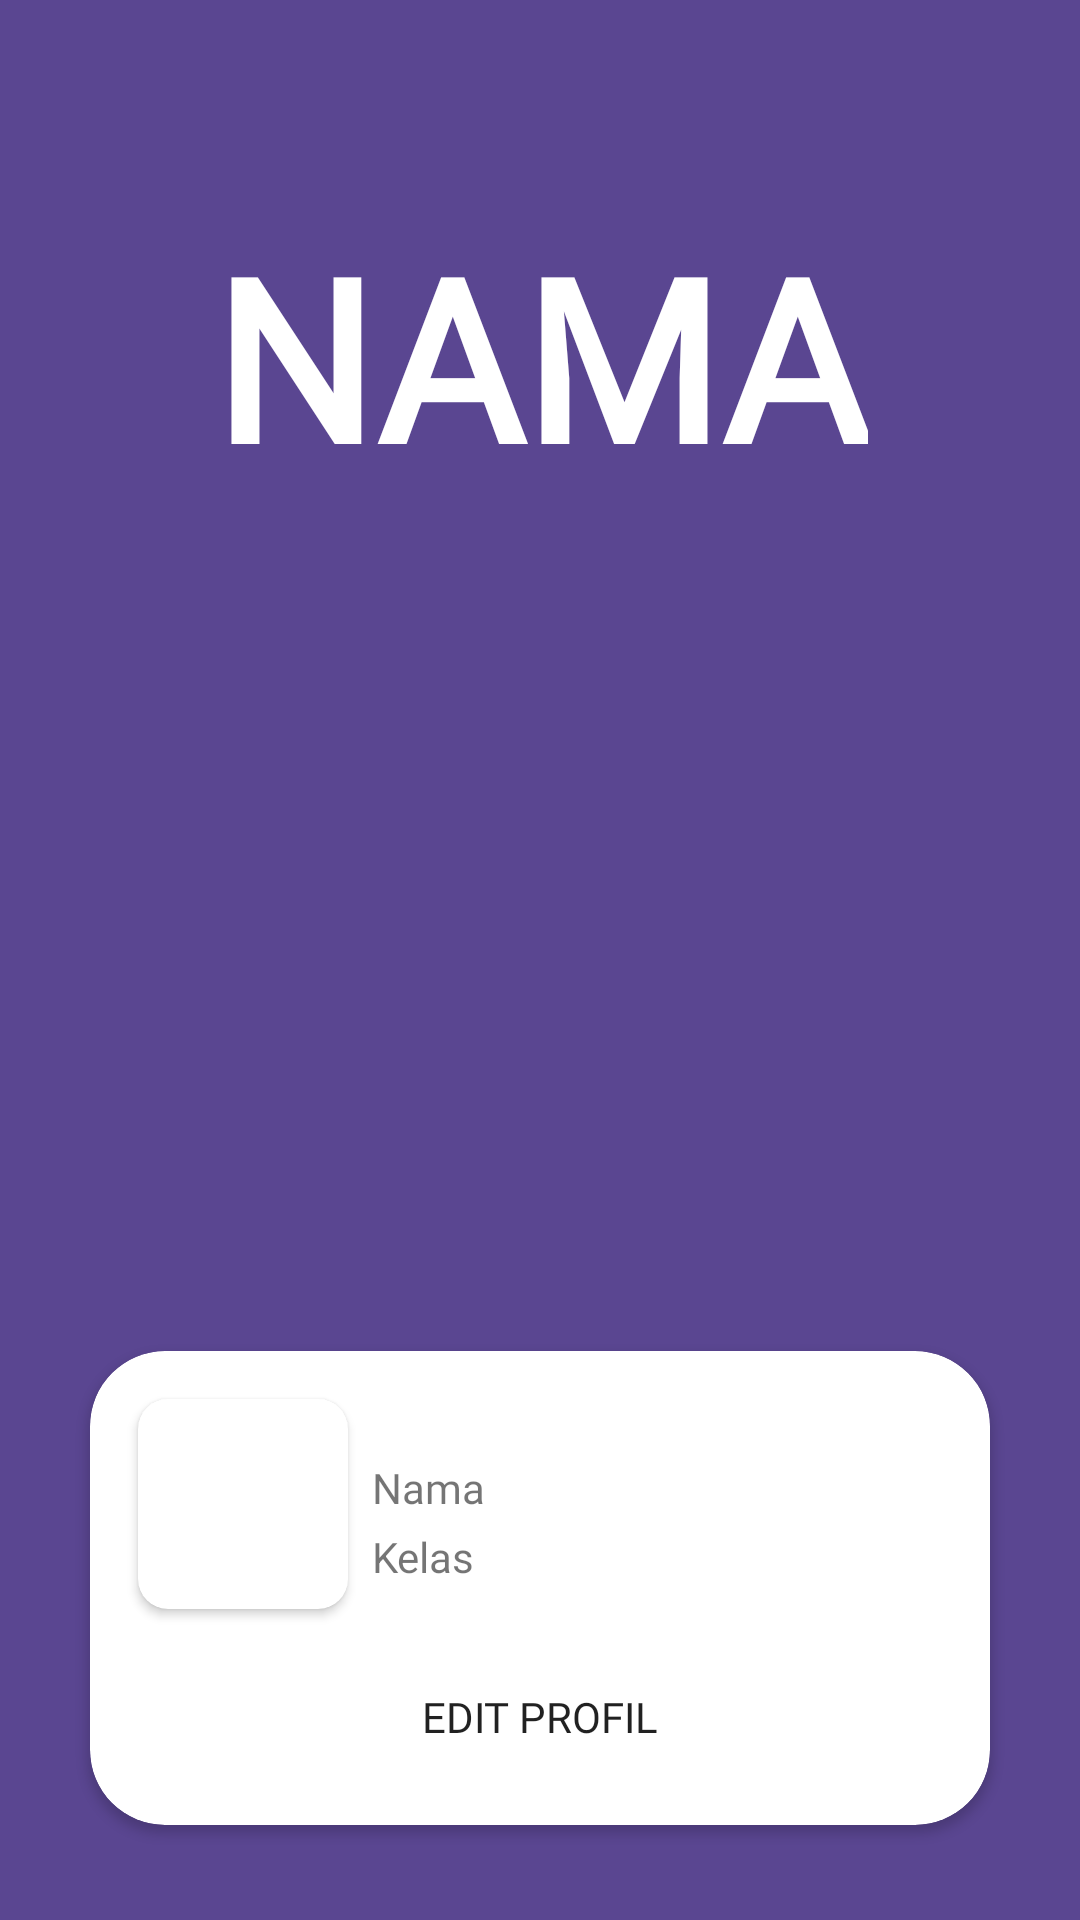

The Android layout XML behind this screen, and the referenced resources:
<!-- AndroidManifest.xml: application theme Theme.ARCourse1 -->
<!-- res/layout/activity_main.xml -->
<androidx.constraintlayout.widget.ConstraintLayout xmlns:android="http://schemas.android.com/apk/res/android"
    xmlns:app="http://schemas.android.com/apk/res-auto"
    xmlns:tools="http://schemas.android.com/tools"
    android:layout_width="match_parent"
    android:layout_height="match_parent"
    android:background="#5A4691">

    <TextView
        android:id="@+id/textView"
        android:layout_width="wrap_content"
        android:layout_height="wrap_content"
        android:fontFamily="@font/productsansbold"
        android:text="NAMA"
        android:textColor="@color/white"
        android:textSize="75sp"
        android:textStyle="bold"
        app:layout_constraintBottom_toBottomOf="parent"
        app:layout_constraintEnd_toEndOf="parent"
        app:layout_constraintStart_toStartOf="parent"
        app:layout_constraintTop_toTopOf="parent"
        app:layout_constraintVertical_bias="0.127" />

    <androidx.cardview.widget.CardView
        android:layout_width="300dp"
        android:layout_height="wrap_content"
        android:layout_marginStart="24dp"
        android:layout_marginTop="250dp"
        android:layout_marginEnd="24dp"
        app:cardCornerRadius="25dp"
        app:layout_constraintBottom_toBottomOf="parent"
        app:layout_constraintEnd_toEndOf="parent"
        app:layout_constraintStart_toStartOf="parent"
        app:layout_constraintTop_toBottomOf="@+id/textView">

        <androidx.constraintlayout.widget.ConstraintLayout
            android:layout_width="match_parent"
            android:layout_height="match_parent">

            <androidx.cardview.widget.CardView
                android:id="@+id/cardpicsavatar"
                android:layout_width="wrap_content"
                android:layout_height="wrap_content"
                android:layout_marginStart="16dp"
                android:layout_marginTop="16dp"
                app:cardCornerRadius="10dp"
                app:layout_constraintStart_toStartOf="parent"
                app:layout_constraintTop_toTopOf="parent">

                <ImageView
                    android:id="@+id/imageView"
                    android:layout_width="70dp"
                    android:layout_height="70dp"
                    android:src="@drawable/ic_launcher_background" />

            </androidx.cardview.widget.CardView>

            <TextView
                android:id="@+id/textView2"
                android:layout_width="wrap_content"
                android:layout_height="wrap_content"
                android:layout_marginStart="8dp"
                android:layout_marginTop="36dp"
                android:fontFamily="@font/productsansbold"
                android:lines="1"
                android:text="Nama"
                app:layout_constraintStart_toEndOf="@+id/cardpicsavatar"
                app:layout_constraintTop_toTopOf="parent" />

            <TextView
                android:layout_width="wrap_content"
                android:layout_height="wrap_content"
                android:layout_marginStart="8dp"
                android:layout_marginTop="4dp"
                android:lines="1"
                android:text="Kelas"
                app:layout_constraintStart_toEndOf="@+id/cardpicsavatar"
                app:layout_constraintTop_toBottomOf="@+id/textView2" />

            <Button
                android:layout_width="match_parent"
                android:layout_height="40dp"
                android:layout_marginStart="16dp"
                android:layout_marginTop="16dp"
                android:layout_marginEnd="16dp"
                android:layout_marginBottom="16dp"
                android:background="@drawable/rounded_button"
                android:fontFamily="@font/productsansbold"
                android:text="Edit Profil"
                app:layout_constraintBottom_toBottomOf="parent"
                app:layout_constraintEnd_toEndOf="parent"
                app:layout_constraintStart_toStartOf="parent"
                app:layout_constraintTop_toBottomOf="@+id/cardpicsavatar" />

        </androidx.constraintlayout.widget.ConstraintLayout>

    </androidx.cardview.widget.CardView>

</androidx.constraintlayout.widget.ConstraintLayout>
<!-- resources referenced by this layout -->
<resources>
  <color name="white">#ffffff</color>
  <style name="Theme.ARCourse1" parent="Theme.MaterialComponents.DayNight.NoActionBar">
          
          <item name="colorPrimary">@color/deepBlue</item>
          <item name="colorPrimaryVariant">#5e35b1</item>
          <item name="colorOnPrimary">@color/white</item>
          
          <item name="colorSecondary">@color/teal_200</item>
          <item name="colorSecondaryVariant">@color/teal_700</item>
          <item name="colorOnSecondary">@color/black</item>
          
          <item name="android:statusBarColor" tools:targetApi="l">?attr/colorPrimaryVariant</item>
          
      </style>
  <color name="deepBlue">#425186</color>
  <color name="teal_200">#FF03DAC5</color>
  <color name="teal_700">#FF018786</color>
  <color name="black">#FF000000</color>
</resources>
